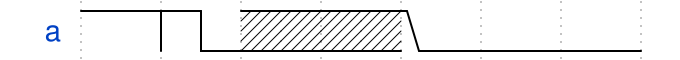

Here is a digital timing diagram. Give the WaveJSON source that produces it.

{"signal":[{"name":"a","wave":"1pb10.."}]}